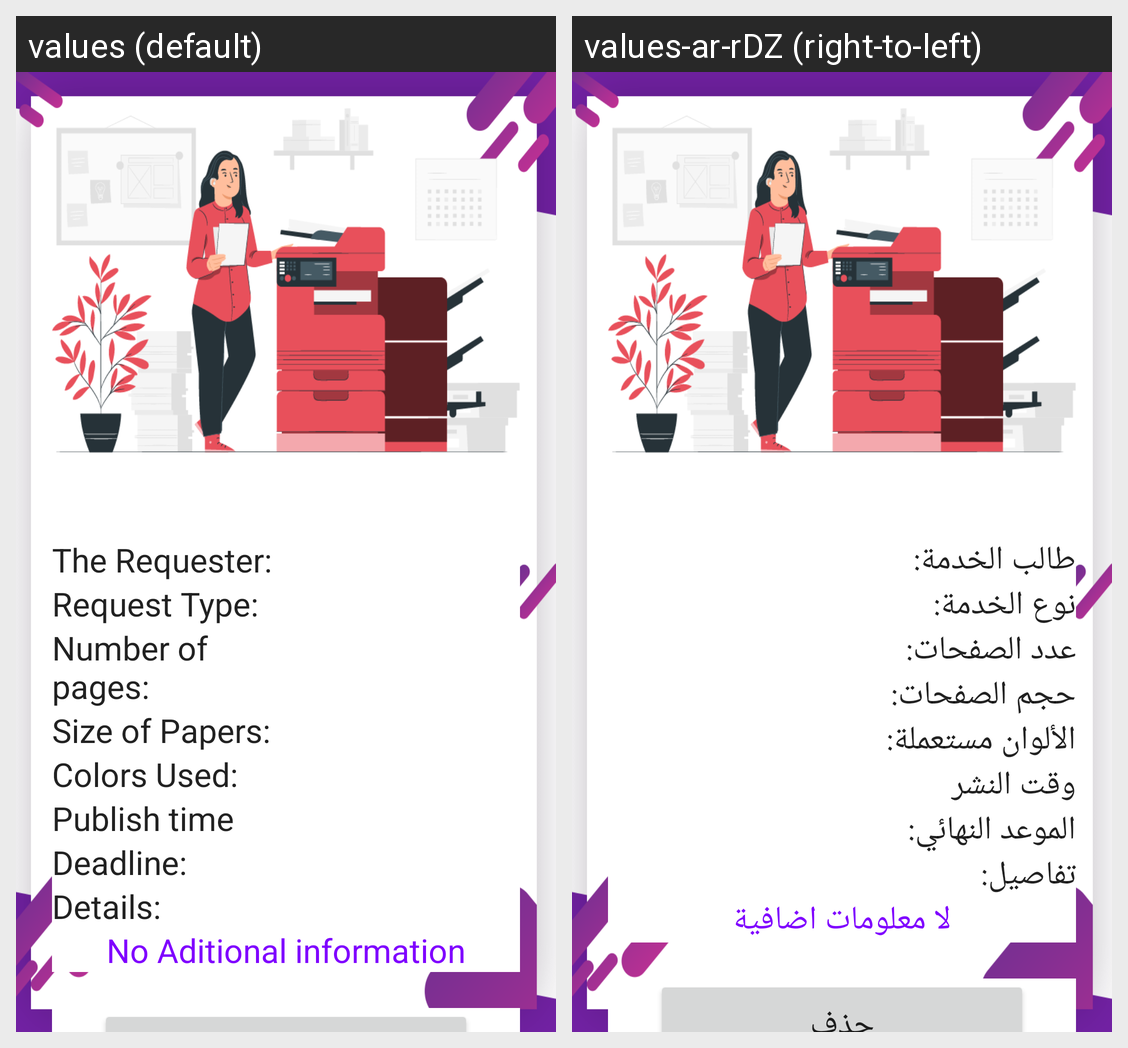

Strings drawn on this Android screen and how each of the app's shown locales translates them:
Android screen res/layout/activity_delivered_service_detail.xml rendered under 2 locales, left to right: values (default), values-ar-rDZ (right-to-left). Device: Nexus 5 (rendered at 1080×1920; each locale shown at half size, 540×960, under a caption strip naming it); theme AppTheme.
Strings drawn on this screen, with the default value and each locale's value (text and hints the layout hard-codes, and strings that could not be matched under every locale, appear in the picture but are not listed):

setsrname
  values: The Requester:
  values-ar-rDZ: طالب الخدمة:

settype
  values: Request Type:
  values-ar-rDZ: نوع الخدمة:

nbrpages
  values: Number of pages:
  values-ar-rDZ: عدد الصفحات:

sizeofpaper
  values: Size of Papers:
  values-ar-rDZ: حجم الصفحات:

colorofpaper
  values: Colors Used:
  values-ar-rDZ: الألوان مستعملة:

publishtime
  values: Publish time
  values-ar-rDZ: وقت النشر

deadline
  values: Deadline:
  values-ar-rDZ: الموعد النهائي:

details
  values: Details:
  values-ar-rDZ: تفاصيل:

noadditionals
  values: No Aditional information
  values-ar-rDZ: لا معلومات اضافية
